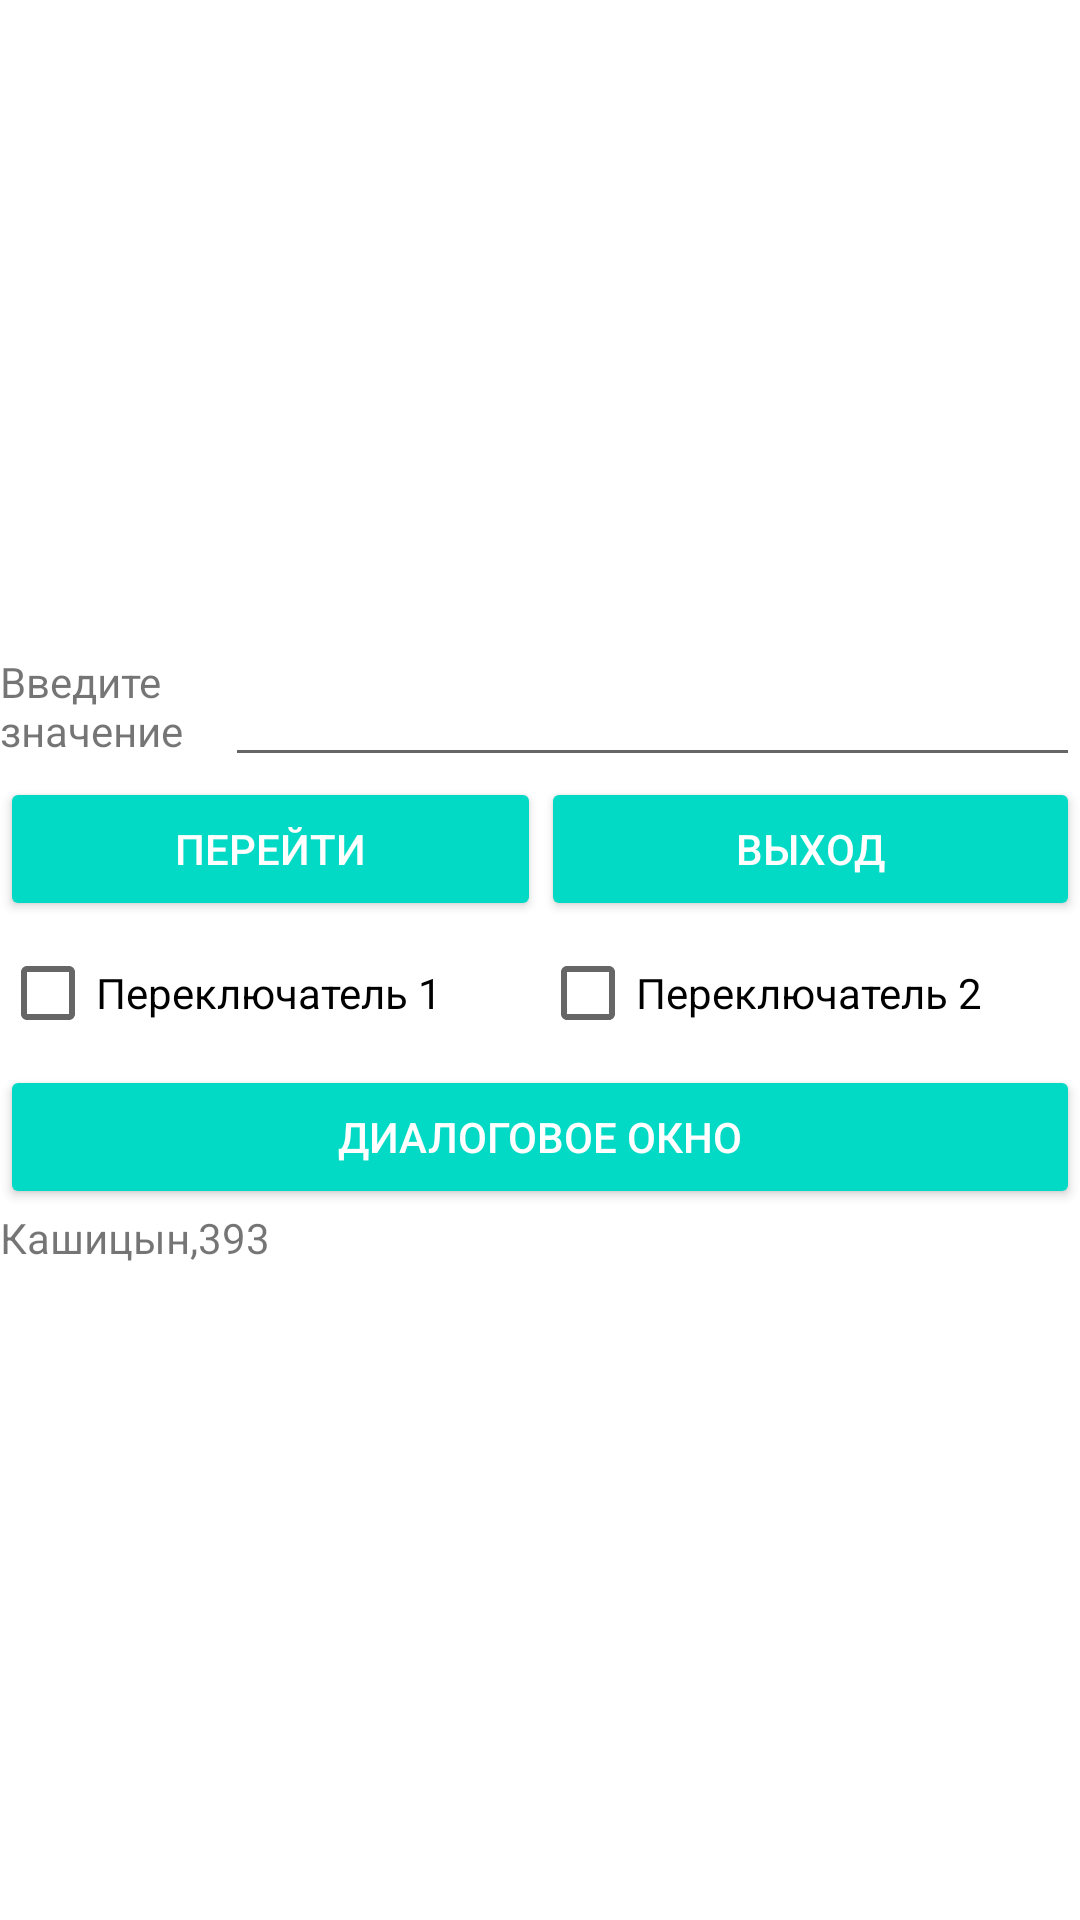

The Android layout XML behind this screen, and the referenced resources:
<!-- AndroidManifest.xml: application theme Theme.Lab05ActivesKashitsin -->
<!-- res/layout/activity_main.xml -->
<?xml version="1.0" encoding="utf-8"?>
<LinearLayout xmlns:android="http://schemas.android.com/apk/res/android"
    xmlns:app="http://schemas.android.com/apk/res-auto"
    xmlns:tools="http://schemas.android.com/tools"
    android:id="@+id/root_layout"
    android:layout_width="match_parent"
    android:layout_height="match_parent"
    android:gravity="center_vertical"
    android:orientation="vertical"
    tools:context=".MainActivity">

    <LinearLayout
        android:id="@+id/value_layout"
        android:layout_width="match_parent"
        android:layout_height="wrap_content"
        android:orientation="horizontal">

        <TextView
            android:id="@+id/value_name"
            android:layout_width="0dp"
            android:layout_height="match_parent"
            android:layout_weight="1"
            android:text="@string/input_value" />

        <EditText
            android:id="@+id/input_value"
            android:layout_width="wrap_content"
            android:layout_height="wrap_content"
            android:layout_weight="1"
            android:ems="10"
            android:importantForAutofill="no"
            android:inputType="textPersonName"
            android:labelFor="@id/switcher1_f" />
    </LinearLayout>

    <LinearLayout
        android:id="@+id/but_layout"
        android:layout_width="match_parent"
        android:layout_height="wrap_content"
        android:orientation="horizontal">

        <Button
            android:id="@+id/open_dialog"
            style="@style/Widget.AppCompat.Button.Colored"
            android:layout_width="89dp"
            android:layout_height="wrap_content"
            android:layout_weight="1"
            android:onClick="ToNextWindow"
            android:text="@string/open_window" />

        <Button
            android:id="@+id/exit_app"
            style="@style/Widget.AppCompat.Button.Colored"
            android:layout_width="wrap_content"
            android:layout_height="wrap_content"
            android:layout_weight="1"
            android:onClick="Exit"
            android:text="@string/exit" />
    </LinearLayout>

    <LinearLayout
        android:id="@+id/switches_layout"
        android:layout_width="match_parent"
        android:layout_height="wrap_content"
        android:orientation="horizontal">

        <CheckBox
            android:id="@+id/switcher1_f"
            android:layout_width="wrap_content"
            android:layout_height="wrap_content"
            android:layout_weight="1"
            android:text="@string/sw1" />

        <CheckBox
            android:id="@+id/switcher1_s"
            android:layout_width="wrap_content"
            android:layout_height="wrap_content"
            android:layout_weight="1"
            android:text="@string/sw2" />
    </LinearLayout>

    <LinearLayout
        android:id="@+id/dialogshow_layout"
        android:layout_width="match_parent"
        android:layout_height="wrap_content"
        android:orientation="horizontal">

        <Button
            android:id="@+id/open_adialog"
            style="@style/Widget.AppCompat.Button.Colored"
            android:layout_width="0dp"
            android:layout_height="wrap_content"
            android:layout_weight="1"
            android:onClick="OpenDialog"
            android:text="@string/dialog_window" />
    </LinearLayout>

    <LinearLayout
        android:id="@+id/author_layout"
        android:layout_width="match_parent"
        android:layout_height="wrap_content"
        android:orientation="horizontal">

        <TextView
            android:id="@+id/author"
            android:layout_width="wrap_content"
            android:layout_height="wrap_content"
            android:layout_weight="1"
            android:text="@string/author" />
    </LinearLayout>
</LinearLayout>
<!-- resources referenced by this layout -->
<resources>
  <string name="author">Кашицын,393</string>
  <string name="dialog_window">Диалоговое окно</string>
  <string name="exit">Выход</string>
  <string name="input_value">Введите значение</string>
  <string name="open_window">Перейти</string>
  <string name="sw1">Переключатель 1</string>
  <string name="sw2">Переключатель 2</string>
  <style name="Theme.Lab05ActivesKashitsin" parent="Theme.MaterialComponents.DayNight.DarkActionBar">
          
          <item name="colorPrimary">@color/purple_500</item>
          <item name="colorPrimaryDark">@color/purple_700</item>
          <item name="colorOnPrimary">@color/white</item>
          
          <item name="colorSecondary">@color/teal_200</item>
          <item name="colorSecondaryVariant">@color/teal_700</item>
          <item name="colorOnSecondary">@color/black</item>
          
          <item name="android:statusBarColor" tools:targetApi="l">?attr/colorPrimaryVariant</item>
          
      </style>
  <!-- not gathered from this repository: default colours our renderer supplied (Android Studio template values) -->
  <color name="purple_500">#FF6200EE</color>
  <color name="purple_700">#FF3700B3</color>
  <color name="teal_200">#FF03DAC5</color>
  <color name="teal_700">#FF018786</color>
  <color name="black">#FF000000</color>
  <color name="white">#FFFFFFFF</color>
</resources>
